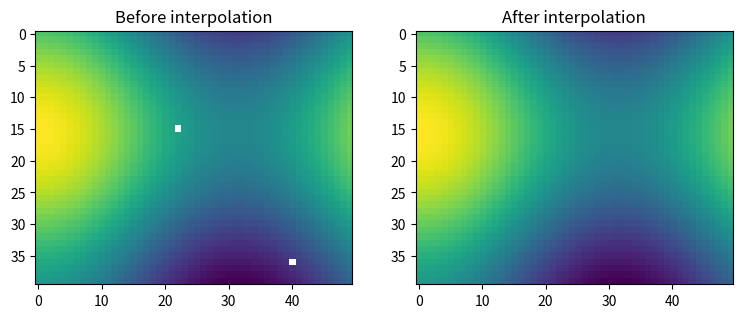

Write the Python code that produced this figure.
# -*- coding: utf-8 -*-
"""
Created on Thu Oct 24 16:00:18 2019

[redacted]
"""

import numpy as np
import scipy.interpolate
import matplotlib.pyplot as plt

'''
Come up with an arbitrary velocity field with some missing values
'''

# Define the number of columns and rows in the test velocity field
n_x = 50
n_y = 40

# Get  2-D arrays of the x and y locations at each point in the velocity field
x = np.arange(n_x)
y = np.arange(n_y)
X,Y = np.meshgrid(x,y)

# define an arbitrary velocity field
u = np.cos(X/10)+np.sin(Y/10)

# specify the coordinates at which to replace the velocity with nan
nan_coords = [(15,22),(36,40)]

# for each of these coordinates, store the original (target) value, and replace it with nan
orig_values = []
for nan_coord in nan_coords:
    orig_values.append(u[nan_coord[0],nan_coord[1]].copy())
    u[nan_coord[0],nan_coord[1]] = np.nan
    
'''
Use griddata to replace the nan values
'''
    
# this is hod you'd find the nan coordinates if you didn't arbitrarily chooose which ones were nan
nan_coords = np.argwhere(np.isnan(u))

# "flatten" the velocity array and point coordiates, to make it look as if it is a "point cloud" of data
u_flat = u.flatten()
coords = np.array([Y.flatten(),X.flatten()]).T

# which indices in the flattened array have actual (not nan) velocity values
not_nan = ~np.isnan(u.flatten())

# define a new velocity field in which the nans will be replaced with interpolated values
u_interpolated = u.copy()

# for inputs to the inteprolation, use just the coordinates and velocity values that are known
known_coords = coords[not_nan,:]
known_u = u_flat[not_nan]

# replace the nan valuesof u with the interpolated values
u_interpolated[np.isnan(u)] = scipy.interpolate.griddata(known_coords,known_u,nan_coords,method='linear')

# check how well it did
for i,nan_coord in enumerate(nan_coords):
    print('At (x,y)=('+str(nan_coord[1])+','+str(nan_coord[0])+'), the value was '+str(orig_values[i])+' before being nan-ed, and replaced with '+str(u_interpolated[nan_coord[0],nan_coord[1]])+'.')
    
# show velocity field before/after interpolation
fig,axs = plt.subplots(1,2,figsize=(9,4))
axs[0].imshow(u)
axs[0].set_title('Before interpolation')
axs[1].imshow(u_interpolated)
axs[1].set_title('After interpolation')